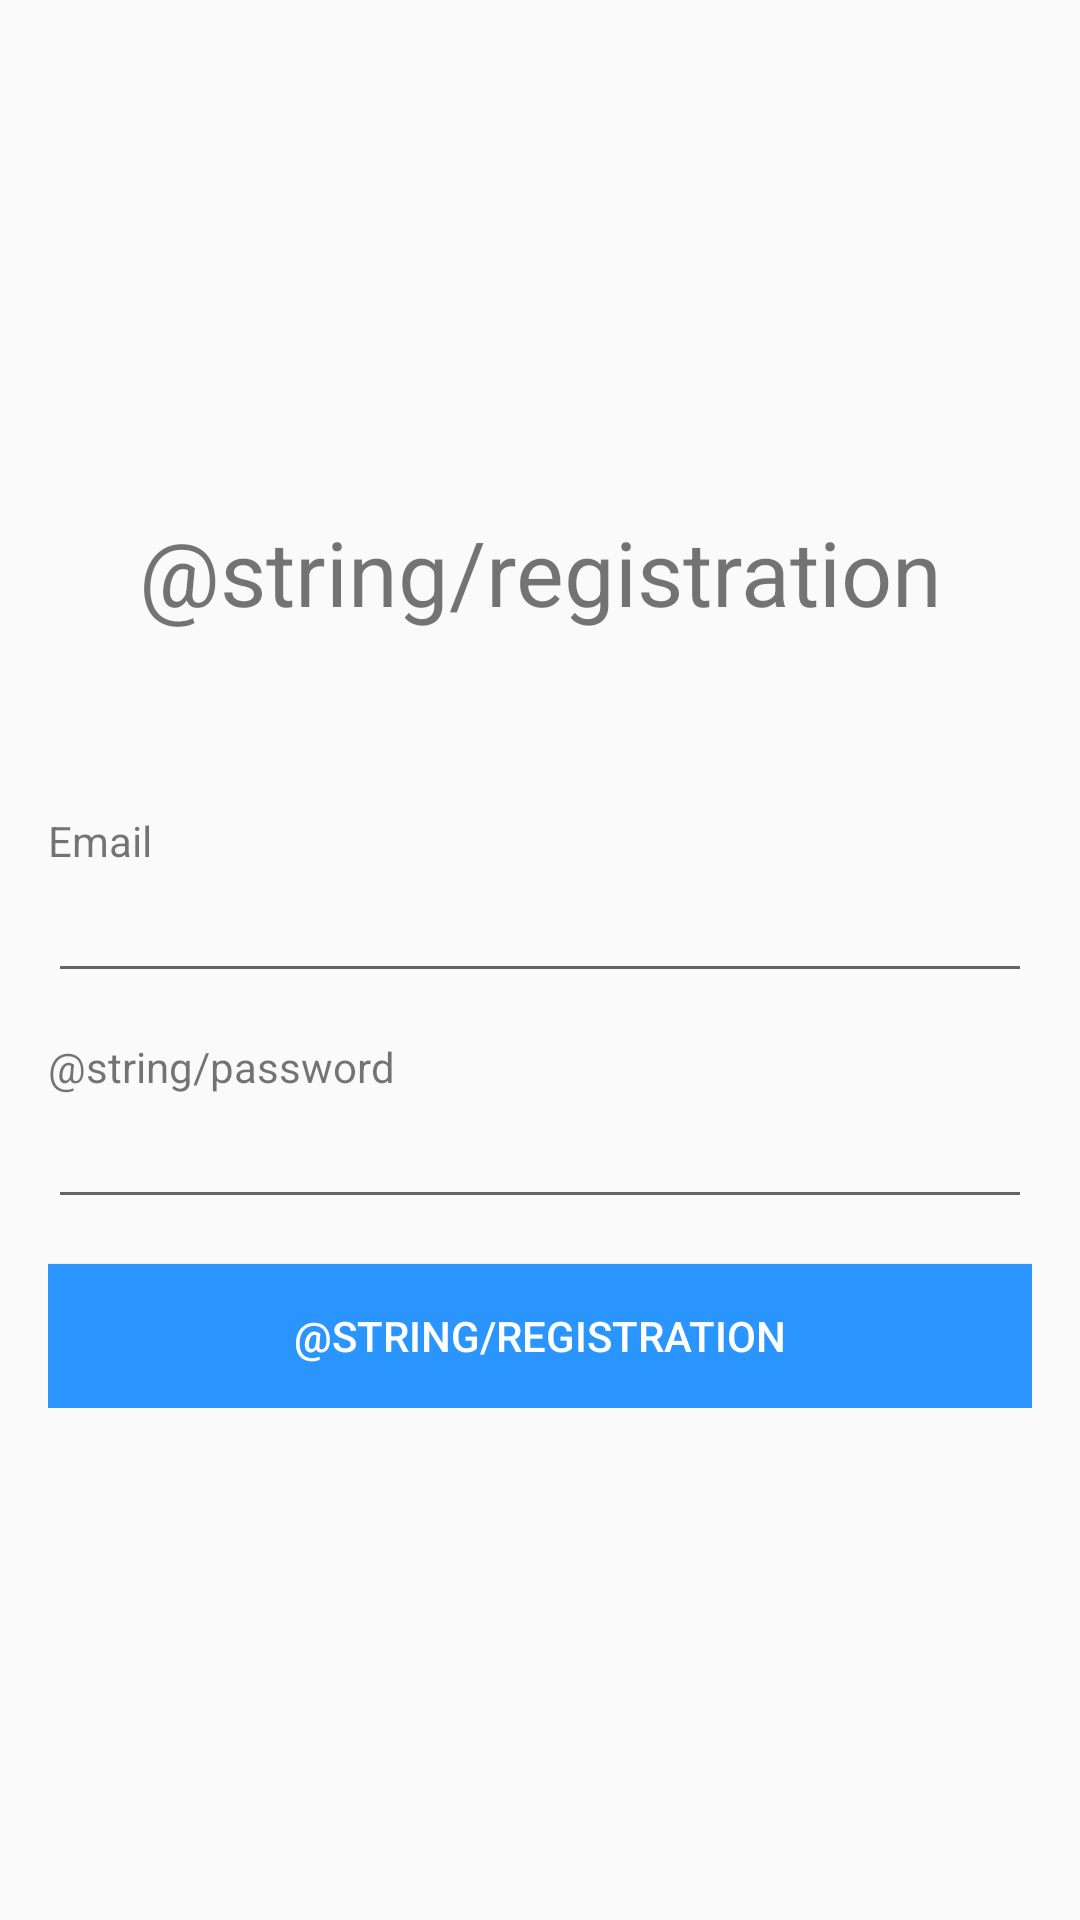

Here is an Android app screen rendered from its layout file. Give the layout XML and the strings, colors and styles it references.
<!-- AndroidManifest.xml: application theme AppTheme.NoActionBar -->
<!-- res/layout/activity_register.xml -->
<?xml version="1.0" encoding="utf-8"?>
<RelativeLayout xmlns:android="http://schemas.android.com/apk/res/android"
    android:layout_width="match_parent"
    android:layout_height="match_parent"
    android:paddingLeft="16dp"
    android:paddingRight="16dp" >
    <LinearLayout
        android:layout_width="match_parent"
        android:layout_height="wrap_content"
        android:orientation="vertical"
        android:layout_marginBottom="10dp"
        android:layout_centerVertical="true"
        >
        <RelativeLayout
            android:layout_width="match_parent"
            android:layout_height="wrap_content"
            android:layout_marginBottom="30dp">
            <TextView
                android:layout_width="match_parent"
                android:layout_height="wrap_content"
                android:text="@string/registration"
                android:textSize="30sp"
                android:textAlignment="center"
                android:layout_marginBottom="30dp"
                />
        </RelativeLayout>
        <TextView
            android:layout_width="wrap_content"
            android:layout_height="wrap_content"
            android:labelFor="@+id/regEmail"
            android:text="@string/email"/>
        <EditText
            android:layout_width="match_parent"
            android:layout_height="wrap_content"
            android:id="@+id/regEmail"
            android:layout_marginBottom="15dp"
            android:inputType="textEmailAddress">
        </EditText>
        <TextView
            android:layout_width="wrap_content"
            android:layout_height="wrap_content"
            android:labelFor="@+id/regPass"
            android:text="@string/password"/>
        <EditText
            android:layout_width="match_parent"
            android:layout_height="wrap_content"
            android:id="@+id/regPass"
            android:layout_marginBottom="15dp"
            android:inputType="textPassword"
            />
        <Button
            android:layout_width="match_parent"
            android:layout_height="wrap_content"
            android:text="@string/registration"
            android:background="@color/Blue"
            android:textColor="@color/White"
            android:id="@+id/registerButton"
            />
    </LinearLayout>
</RelativeLayout>
<!-- resources referenced by this layout -->
<resources>
  <color name="Blue">#2A95FF</color>
  <color name="White">#fff</color>
  <string name="email">Email</string>
  <style name="AppTheme.NoActionBar">
          <item name="windowActionBar">false</item>
          <item name="windowNoTitle">true</item>
      </style>
</resources>
